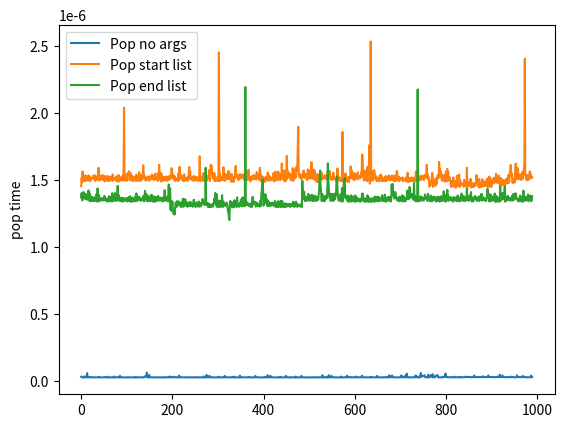

This chart was generated by the following Python code:
import matplotlib.pyplot as plt
import time

def get_pop_time(size, repeat_count, pop_position=None):
    '''
    size - размер списка из нулей на котором будем тестировать скорость операции pop
    repeat_count - количество повторений для усреднения
    pop_position - позиция с которой делаем pop
    '''
    l = [0] * size
    start_time = time.time()
    # code here
    for i in range(repeat_count):
        if pop_position == None:
            l.pop()
        else:
            l.pop(pop_position)

    end_time = time.time()
    return (end_time - start_time) / repeat_count

repeat_count = 1000
# code here
values1 = [get_pop_time(10000, repeat_count) for size in range(10, 1000)]
values2 = [get_pop_time(10000, repeat_count, 0) for size in range(10, 1000)]
values3 = [get_pop_time(10000, repeat_count, repeat_count) for size in range(10, 1000)]

plt.plot(values1, label='Pop no args')
plt.plot(values2, label='Pop start list')
plt.plot(values3, label='Pop end list')
plt.ylabel('pop time')
ax = plt.subplot(111)
ax.legend()
plt.show()